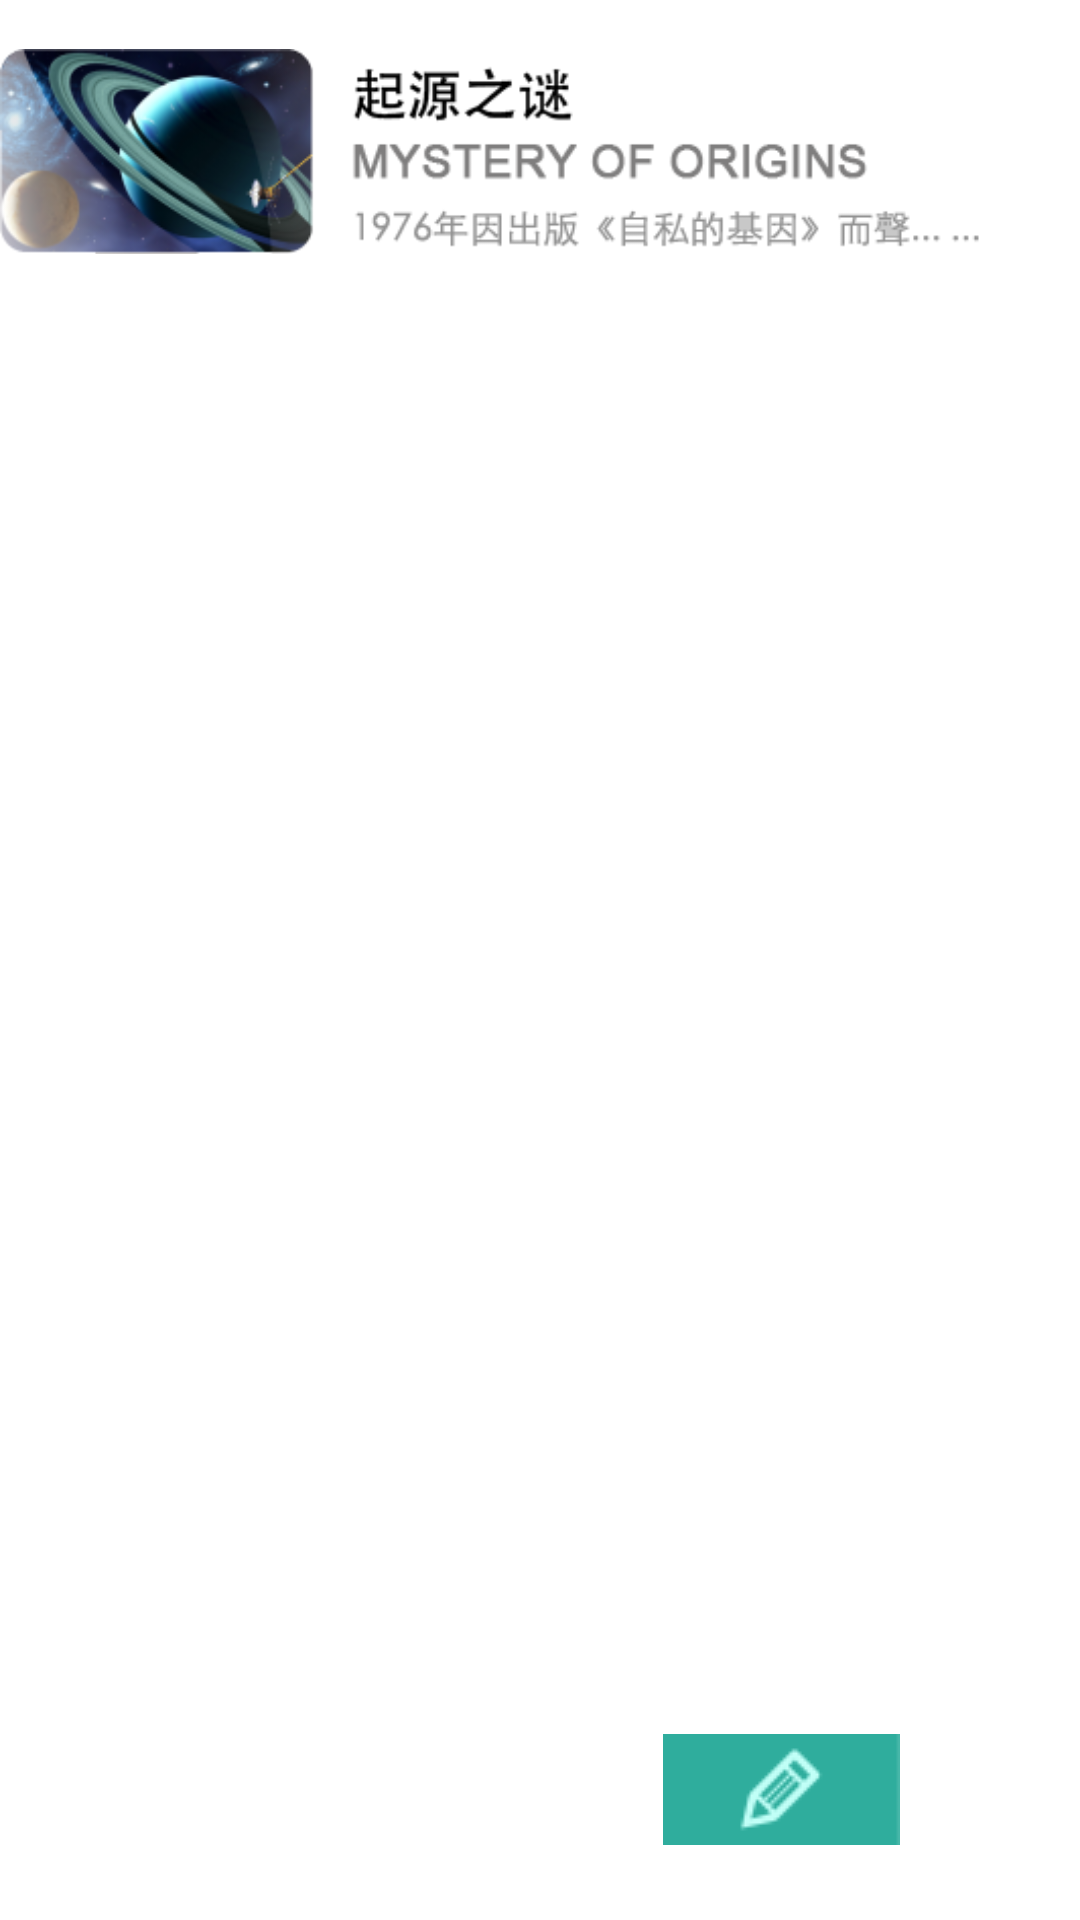

Here is an Android app screen rendered from its layout file. Give the layout XML and the strings, colors and styles it references.
<!-- AndroidManifest.xml: application theme android:Theme.Light.NoTitleBar.Fullscreen -->
<!-- res/layout/list_study.xml -->
<?xml version="1.0" encoding="utf-8"?>
<RelativeLayout xmlns:android="http://schemas.android.com/apk/res/android"
                android:orientation="vertical"
                android:layout_width="match_parent"
                android:layout_height="match_parent">

    <ImageView
            android:id="@+id/img"
            android:layout_width="wrap_content"
            android:layout_height="wrap_content"
            android:layout_centerHorizontal="true"
            android:src="@drawable/study1"/>

    <ImageView
            android:id="@+id/pen"
            android:layout_width="wrap_content"
            android:layout_height="wrap_content"
            android:layout_alignParentRight="true"
            android:layout_alignParentBottom="true"
            android:layout_marginRight="60dp"
            android:paddingBottom="25dp"
            android:src="@drawable/pen"/>

</RelativeLayout>
<!-- resources referenced by this layout -->
<resources>
  <!-- drawable pen: png bitmap (drawable-mdpi, 1755 bytes) -->
  <!-- drawable study1: png bitmap (drawable-mdpi, 42311 bytes) -->
</resources>
